Dataset: spiral_augmented (GitHub, 2ai-lab/Leveraging-Handwriting-Impairment-as-an-Early-Biomarker-for-Parkinson-Disease). Classes: healthy, Parkinson.

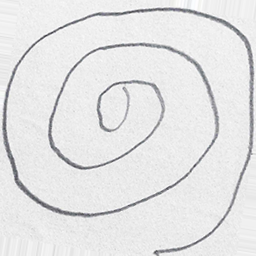
Label: Parkinson

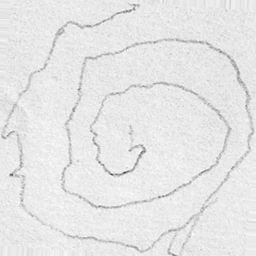
Label: Parkinson

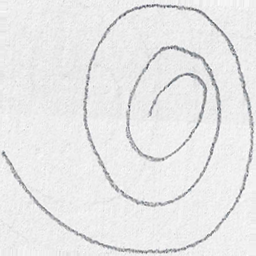
Label: healthy

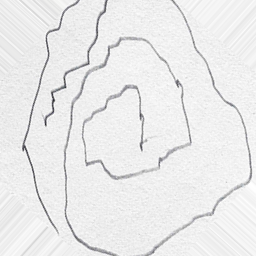
Label: Parkinson

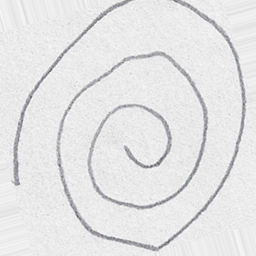
Label: healthy

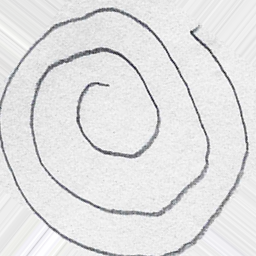
Label: healthy
